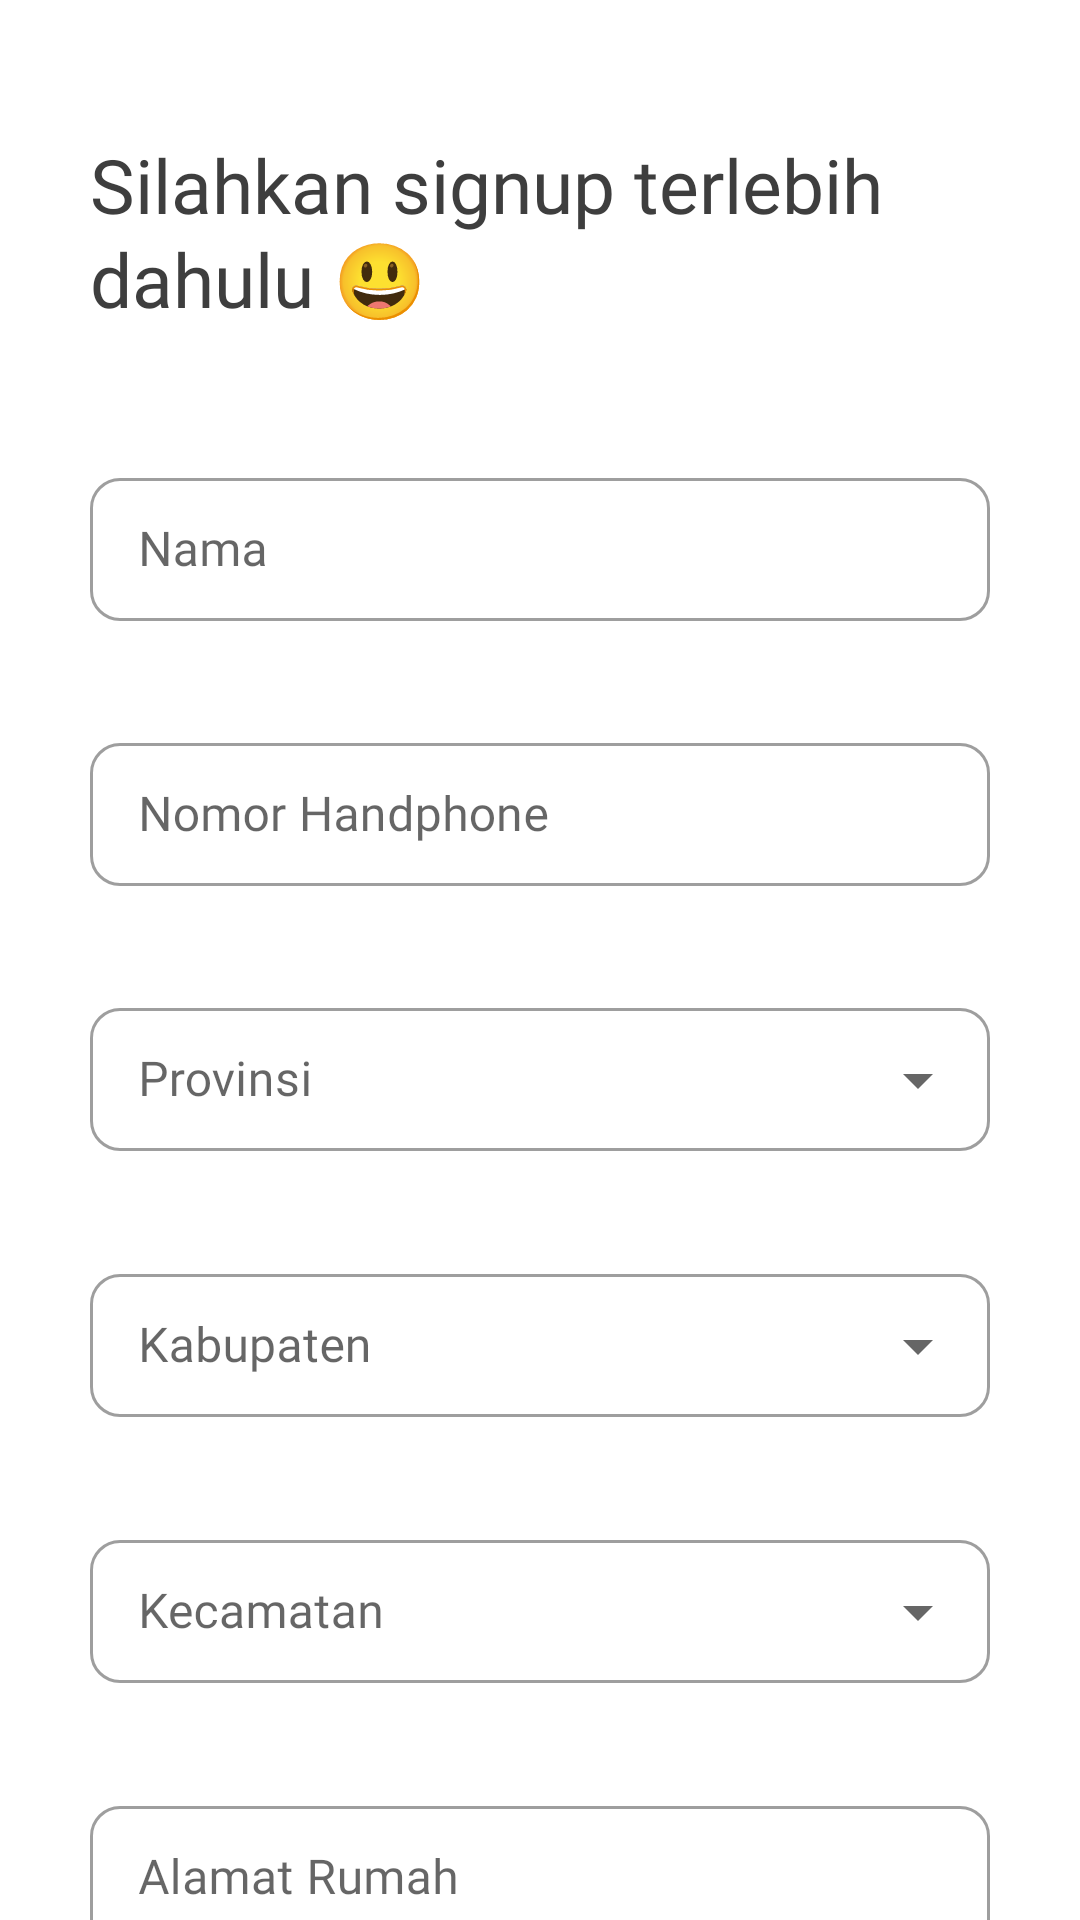

Reconstruct the res/layout file that produces this screen, plus the resources it refers to.
<!-- AndroidManifest.xml: application theme Theme.AywaPet -->
<!-- res/layout/fragment_regis.xml -->
<?xml version="1.0" encoding="utf-8"?>
<androidx.core.widget.NestedScrollView xmlns:android="http://schemas.android.com/apk/res/android"
    xmlns:tools="http://schemas.android.com/tools"
    xmlns:app="http://schemas.android.com/apk/res-auto"
    android:layout_width="match_parent"
    android:layout_height="match_parent"
    android:fillViewport="true"
    tools:context=".ui.login.register.RegisFragment">

    <androidx.constraintlayout.widget.ConstraintLayout
        android:layout_width="match_parent"
        android:layout_height="match_parent">

        <TextView
            style="@style/intro_head_text_large"
            android:layout_width="0dp"
            android:layout_height="wrap_content"
            android:layout_marginStart="30dp"
            android:layout_marginEnd="50dp"
            android:text="Silahkan signup terlebih dahulu 😃"
            app:layout_constraintBottom_toTopOf="@+id/guideline5"
            app:layout_constraintEnd_toEndOf="parent"
            app:layout_constraintStart_toStartOf="parent"
            app:layout_constraintTop_toTopOf="parent" />

        <com.google.android.material.textfield.TextInputLayout
            android:id="@+id/txl_name"
            style="@style/textInput"
            android:layout_width="match_parent"
            android:layout_height="wrap_content"
            android:layout_marginStart="30dp"
            android:layout_marginEnd="30dp"
            android:hint="Nama"
            app:errorEnabled="true"
            app:hintAnimationEnabled="true"
            app:layout_constraintEnd_toEndOf="parent"
            app:layout_constraintStart_toStartOf="parent"
            app:layout_constraintTop_toTopOf="@+id/guideline5">

            <com.google.android.material.textfield.TextInputEditText
                android:layout_width="match_parent"
                android:layout_height="wrap_content"
                android:fontFamily="@font/work_sans"
                android:digits="abcdefghijklmnopqrstuvwxyzABCDEFGHIJKLMNOPQRSTUVWXYZ "
                android:singleLine="true" />

        </com.google.android.material.textfield.TextInputLayout>

        <com.google.android.material.textfield.TextInputLayout
            android:id="@+id/txl_no_hp"
            style="@style/textInput"
            android:layout_width="match_parent"
            android:layout_height="wrap_content"
            android:layout_marginStart="30dp"
            android:layout_marginTop="15dp"
            android:layout_marginEnd="30dp"
            android:hint="Nomor Handphone"
            app:errorEnabled="true"
            app:hintAnimationEnabled="true"
            app:layout_constraintEnd_toEndOf="parent"
            app:layout_constraintStart_toStartOf="parent"
            app:layout_constraintTop_toBottomOf="@+id/txl_name">

            <com.google.android.material.textfield.TextInputEditText
                android:layout_width="match_parent"
                android:layout_height="wrap_content"
                android:fontFamily="@font/work_sans"
                android:inputType="number"
                android:singleLine="true" />

        </com.google.android.material.textfield.TextInputLayout>

        <com.google.android.material.textfield.TextInputLayout
            android:id="@+id/txl_province"
            style="@style/textInputDropDown"
            android:layout_width="match_parent"
            android:layout_height="wrap_content"
            android:layout_marginStart="30dp"
            android:layout_marginTop="15dp"
            android:layout_marginEnd="30dp"
            android:hint="Provinsi"
            app:errorEnabled="true"
            app:hintAnimationEnabled="true"
            app:layout_constraintTop_toBottomOf="@+id/txl_no_hp">

            <AutoCompleteTextView
                android:id="@+id/type_province"
                android:layout_width="match_parent"
                android:layout_height="wrap_content"
                android:fontFamily="@font/work_sans"
                android:inputType="none"
                tools:ignore="LabelFor" />

        </com.google.android.material.textfield.TextInputLayout>

        <com.google.android.material.textfield.TextInputLayout
            android:id="@+id/txl_kabupaten"
            style="@style/textInputDropDown"
            android:layout_width="match_parent"
            android:layout_height="wrap_content"
            android:layout_marginStart="30dp"
            android:layout_marginTop="15dp"
            android:layout_marginEnd="30dp"
            android:hint="Kabupaten"
            app:errorEnabled="true"
            app:hintAnimationEnabled="true"
            app:layout_constraintTop_toBottomOf="@+id/txl_province">

            <AutoCompleteTextView
                android:id="@+id/type_kabupaten"
                android:layout_width="match_parent"
                android:layout_height="wrap_content"
                android:fontFamily="@font/work_sans"
                android:inputType="none"
                tools:ignore="LabelFor" />

        </com.google.android.material.textfield.TextInputLayout>

        <com.google.android.material.textfield.TextInputLayout
            android:id="@+id/txl_kecamatan"
            style="@style/textInputDropDown"
            android:layout_width="match_parent"
            android:layout_height="wrap_content"
            android:layout_marginStart="30dp"
            android:layout_marginTop="15dp"
            android:layout_marginEnd="30dp"
            android:hint="Kecamatan"
            app:errorEnabled="true"
            app:hintAnimationEnabled="true"
            app:layout_constraintTop_toBottomOf="@+id/txl_kabupaten">

            <AutoCompleteTextView
                android:id="@+id/type_kecamatan"
                android:layout_width="match_parent"
                android:layout_height="wrap_content"
                android:fontFamily="@font/work_sans"
                android:inputType="none"
                tools:ignore="LabelFor" />

        </com.google.android.material.textfield.TextInputLayout>

        <com.google.android.material.textfield.TextInputLayout
            android:id="@+id/txl_address"
            style="@style/textInput"
            android:layout_width="match_parent"
            android:layout_height="wrap_content"
            android:layout_marginStart="30dp"
            android:layout_marginTop="15dp"
            android:layout_marginEnd="30dp"
            android:hint="Alamat Rumah"
            app:errorEnabled="true"
            app:hintAnimationEnabled="true"
            app:layout_constraintEnd_toEndOf="parent"
            app:layout_constraintStart_toStartOf="parent"
            app:layout_constraintTop_toBottomOf="@+id/txl_kecamatan">

            <com.google.android.material.textfield.TextInputEditText
                android:layout_width="match_parent"
                android:layout_height="wrap_content"
                android:fontFamily="@font/work_sans"
                android:maxLines="1"
                android:singleLine="true"/>

        </com.google.android.material.textfield.TextInputLayout>

        <com.google.android.material.button.MaterialButton
            android:id="@+id/btn_create"
            style="@style/primaryButton"
            android:layout_width="match_parent"
            android:layout_margin="20dp"
            android:text="Ok, Sudah Siyapp"
            app:layout_constraintBottom_toBottomOf="parent"
            app:layout_constraintEnd_toEndOf="parent"
            app:layout_constraintStart_toStartOf="parent"
            app:layout_constraintTop_toBottomOf="@+id/txl_address"
            app:layout_constraintVertical_bias="1.0" />

        <androidx.constraintlayout.widget.Guideline
            android:id="@+id/guideline5"
            android:layout_width="wrap_content"
            android:layout_height="wrap_content"
            android:orientation="horizontal"
            app:layout_constraintGuide_percent="0.2" />

    </androidx.constraintlayout.widget.ConstraintLayout>

</androidx.core.widget.NestedScrollView>
<!-- resources referenced by this layout -->
<resources>
  <style name="intro_head_text_large" parent="Theme.MaterialComponents.Light">
          <item name="android:textColor">@color/grey_300</item>
          <item name="android:textSize">25sp</item>
          <item name="android:lineSpacingExtra">2dp</item>
          <item name="fontFamily">@font/rubik_medium</item>
      </style>
  <style name="primaryButton" parent="Widget.MaterialComponents.Button">
          <item name="android:backgroundTint">?attr/colorPrimaryVariant</item>
          <item name="android:textAllCaps">false</item>
          <item name="android:textColor">@color/white</item>
          <item name="android:layout_height">60dp</item>
          <item name="cornerRadius">30dp</item>
          <item name="fontFamily">@font/rubik_medium</item>
      </style>
  <style name="textInput" parent="Widget.MaterialComponents.TextInputLayout.OutlinedBox.Dense">
          <item name="boxCornerRadiusBottomEnd">10dp</item>
          <item name="boxCornerRadiusBottomStart">10dp</item>
          <item name="boxCornerRadiusTopEnd">10dp</item>
          <item name="boxCornerRadiusTopStart">10dp</item>
      </style>
  <style name="textInputDropDown" parent="Widget.MaterialComponents.TextInputLayout.OutlinedBox.Dense.ExposedDropdownMenu">
          <item name="boxCornerRadiusBottomEnd">10dp</item>
          <item name="boxCornerRadiusBottomStart">10dp</item>
          <item name="boxCornerRadiusTopEnd">10dp</item>
          <item name="boxCornerRadiusTopStart">10dp</item>
          <item name="fontFamily">@font/work_sans</item>
          <item name="android:fontFamily">@font/work_sans</item>
      </style>
  <style name="Theme.AywaPet" parent="Theme.MaterialComponents.Light.DarkActionBar">
          
          <item name="colorPrimary">@color/purple_500</item>
          <item name="colorPrimaryVariant">@color/purple_700</item>
          <item name="colorOnPrimary">@color/white</item>
          
          <item name="colorSecondary">@color/teal_200</item>
          <item name="colorSecondaryVariant">@color/teal_700</item>
          <item name="colorOnSecondary">@color/black</item>
          
          <item name="android:statusBarColor" tools:targetApi="l">@color/grey_120</item>
          
          <item name="android:windowLightStatusBar">true</item>
          <item name="windowActionBar">false</item>
          <item name="windowNoTitle">true</item>
          <item name="toolbarStyle">@style/ToolbarTheme</item>
          <item name="fontFamily">@font/rubik_medium</item>
      </style>
  <color name="grey_300">#3E3E3E</color>
  <color name="white">#FFFFFFFF</color>
  <color name="purple_500">#FF6200EE</color>
  <color name="purple_700">#FF3700B3</color>
  <color name="teal_200">#FF03DAC5</color>
  <color name="teal_700">#FF018786</color>
  <color name="black">#FF000000</color>
  <color name="grey_120">#F6F6F6</color>
  <style name="ToolbarTheme" parent="Widget.MaterialComponents.Toolbar.Surface">
          <item name="textAppearanceHeadline6">@style/TextAppearance.App.Headline6</item>
          <item name="textAppearanceSubtitle1">@style/TextAppearance.App.Subtitle1</item>
      </style>
  <style name="TextAppearance.App.Headline6" parent="TextAppearance.MaterialComponents.Headline6">
          <item name="fontFamily">@font/rubik_medium</item>
          <item name="android:fontFamily">@font/rubik_medium</item>
      </style>
  <style name="TextAppearance.App.Subtitle1" parent="TextAppearance.MaterialComponents.Subtitle1">
          <item name="fontFamily">@font/work_sans</item>
          <item name="android:fontFamily">@font/work_sans</item>
      </style>
</resources>
